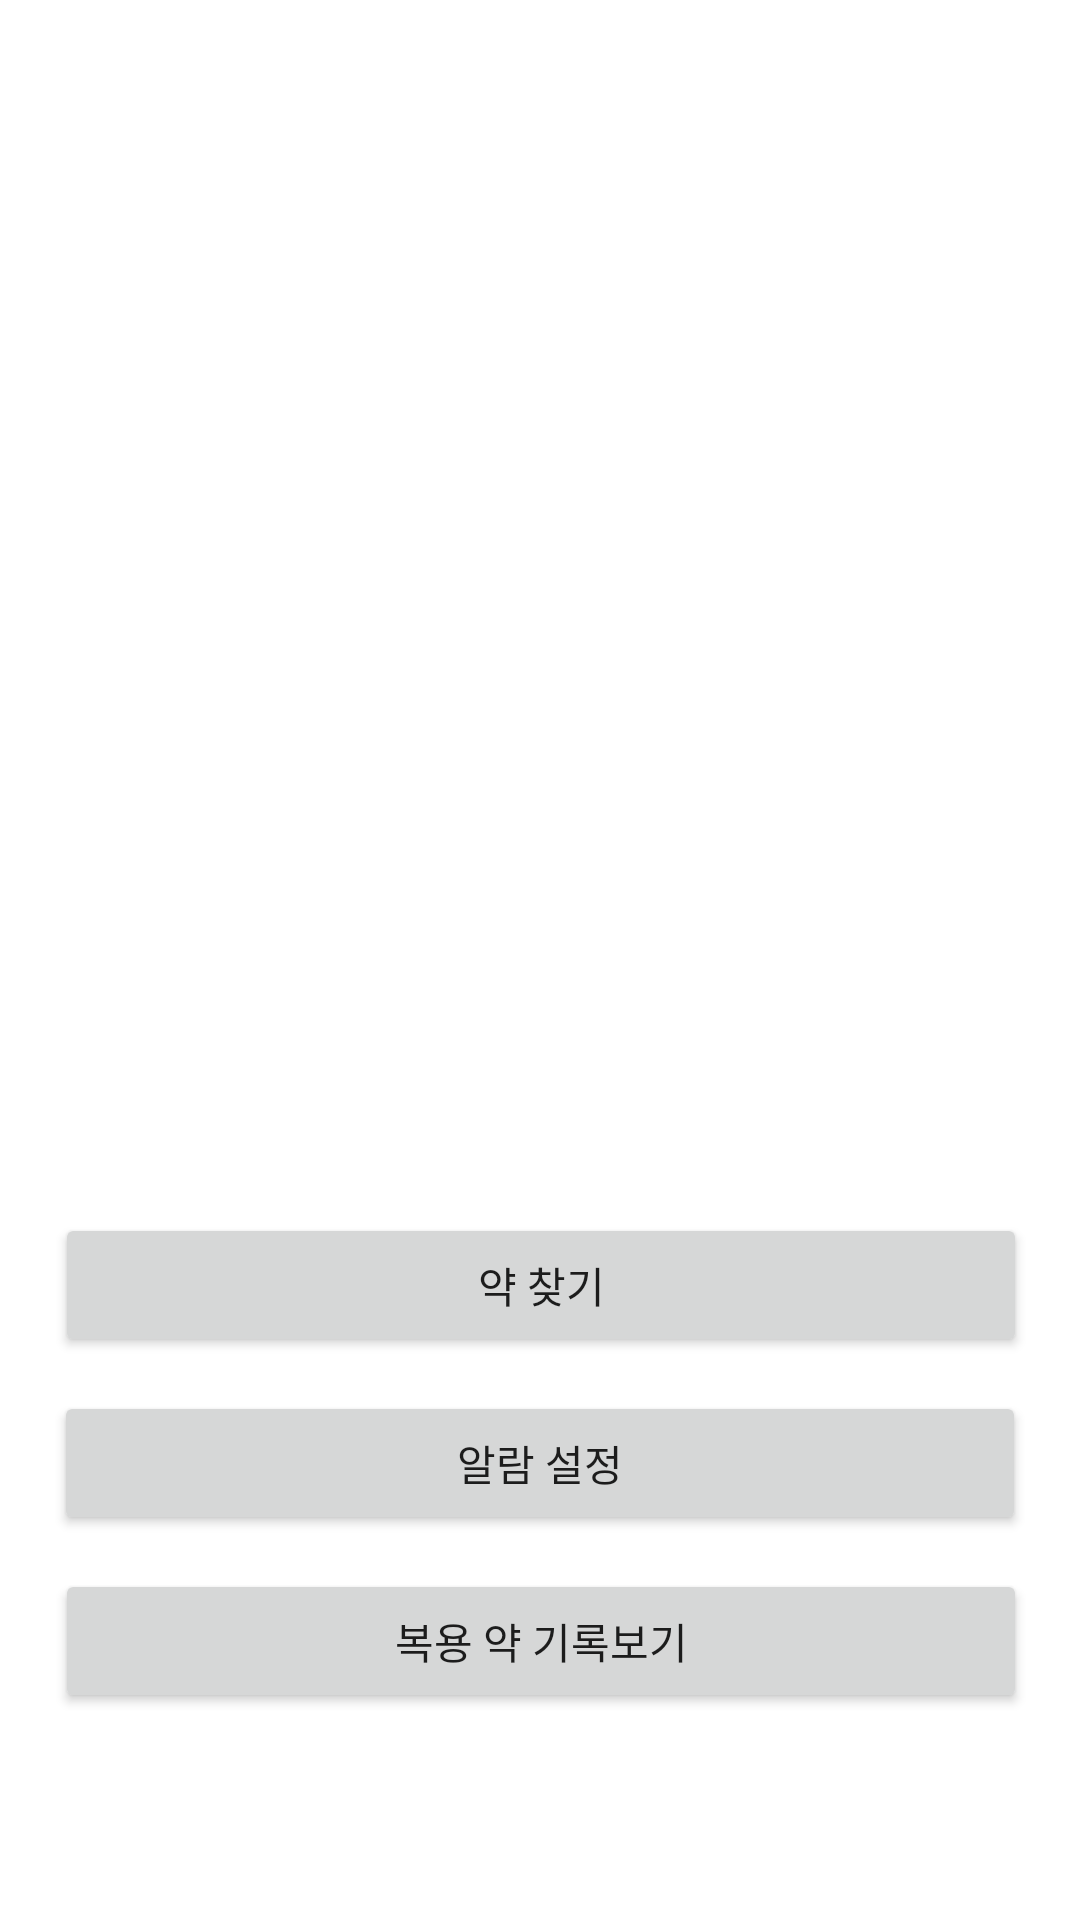

Reconstruct the res/layout file that produces this screen, plus the resources it refers to.
<!-- AndroidManifest.xml: application theme Theme.How_medicine -->
<!-- res/layout/activity_main.xml -->
<?xml version="1.0" encoding="utf-8"?>
<androidx.constraintlayout.widget.ConstraintLayout xmlns:android="http://schemas.android.com/apk/res/android"
    xmlns:app="http://schemas.android.com/apk/res-auto"
    xmlns:tools="http://schemas.android.com/tools"
    android:layout_width="match_parent"
    android:layout_height="match_parent"
    android:layout_centerVertical="true"
    tools:context=".MainActivity">


    <Button
        android:id="@+id/button"
        android:layout_width="0dp"
        android:layout_height="wrap_content"
        android:layout_centerVertical="true"
        android:text="약 찾기"
        app:layout_constraintBottom_toTopOf="@id/button2"
        app:layout_constraintHorizontal_bias="0.512"
        app:layout_constraintLeft_toLeftOf="parent"
        app:layout_constraintRight_toRightOf="parent"
        app:layout_constraintTop_toTopOf="parent"
        app:layout_constraintVertical_bias="0.973"
        app:layout_constraintWidth_percent="0.9" />

    <Button
        android:id="@+id/button2"
        android:layout_width="0dp"
        android:layout_height="wrap_content"
        android:layout_centerVertical="true"
        android:text="알람 설정"
        app:layout_constraintBottom_toBottomOf="parent"
        app:layout_constraintLeft_toLeftOf="parent"
        app:layout_constraintRight_toRightOf="parent"
        app:layout_constraintTop_toTopOf="parent"
        app:layout_constraintVertical_bias="0.783"
        app:layout_constraintWidth_percent="0.9" />

    <Button
        android:id="@+id/button3"
        android:layout_width="0dp"
        android:layout_height="wrap_content"
        android:layout_centerVertical="true"
        android:text="복용 약 기록보기"
        app:layout_constraintBottom_toBottomOf="parent"
        app:layout_constraintHorizontal_bias="0.512"
        app:layout_constraintLeft_toLeftOf="parent"
        app:layout_constraintRight_toRightOf="parent"
        app:layout_constraintTop_toBottomOf="@id/button2"
        app:layout_constraintVertical_bias="0.14"
        app:layout_constraintWidth_percent="0.9" />

    <ImageView
        android:id="@+id/imageView2"
        android:layout_width="215dp"
        android:layout_height="196dp"
        app:layout_constraintBottom_toTopOf="@id/button"
        app:layout_constraintLeft_toLeftOf="parent"
        app:layout_constraintRight_toRightOf="parent"
        app:layout_constraintTop_toTopOf="parent"
        app:layout_constraintVertical_bias="0.686"
        app:srcCompat="@drawable/drug_icon" />

</androidx.constraintlayout.widget.ConstraintLayout>
<!-- resources referenced by this layout -->
<resources>
  <style name="Theme.How_medicine" parent="Theme.MaterialComponents.DayNight.DarkActionBar">
          
          <item name="colorPrimary">@color/teal_1</item>
          <item name="colorPrimaryVariant">@color/teal_2</item>
          <item name="colorOnPrimary">@color/teal_3</item>
          
          <item name="colorSecondary">@color/teal_2</item>
          <item name="colorSecondaryVariant">@color/teal_1</item>
          <item name="colorOnSecondary">@color/teal_3</item>
          
          <item name="android:statusBarColor" tools:targetApi="l">?attr/colorPrimaryVariant</item>
          
      </style>
  <color name="teal_1">#12CAD6</color>
  <color name="teal_2">#0FABBC</color>
  <color name="teal_3">#E4F9FF</color>
</resources>
